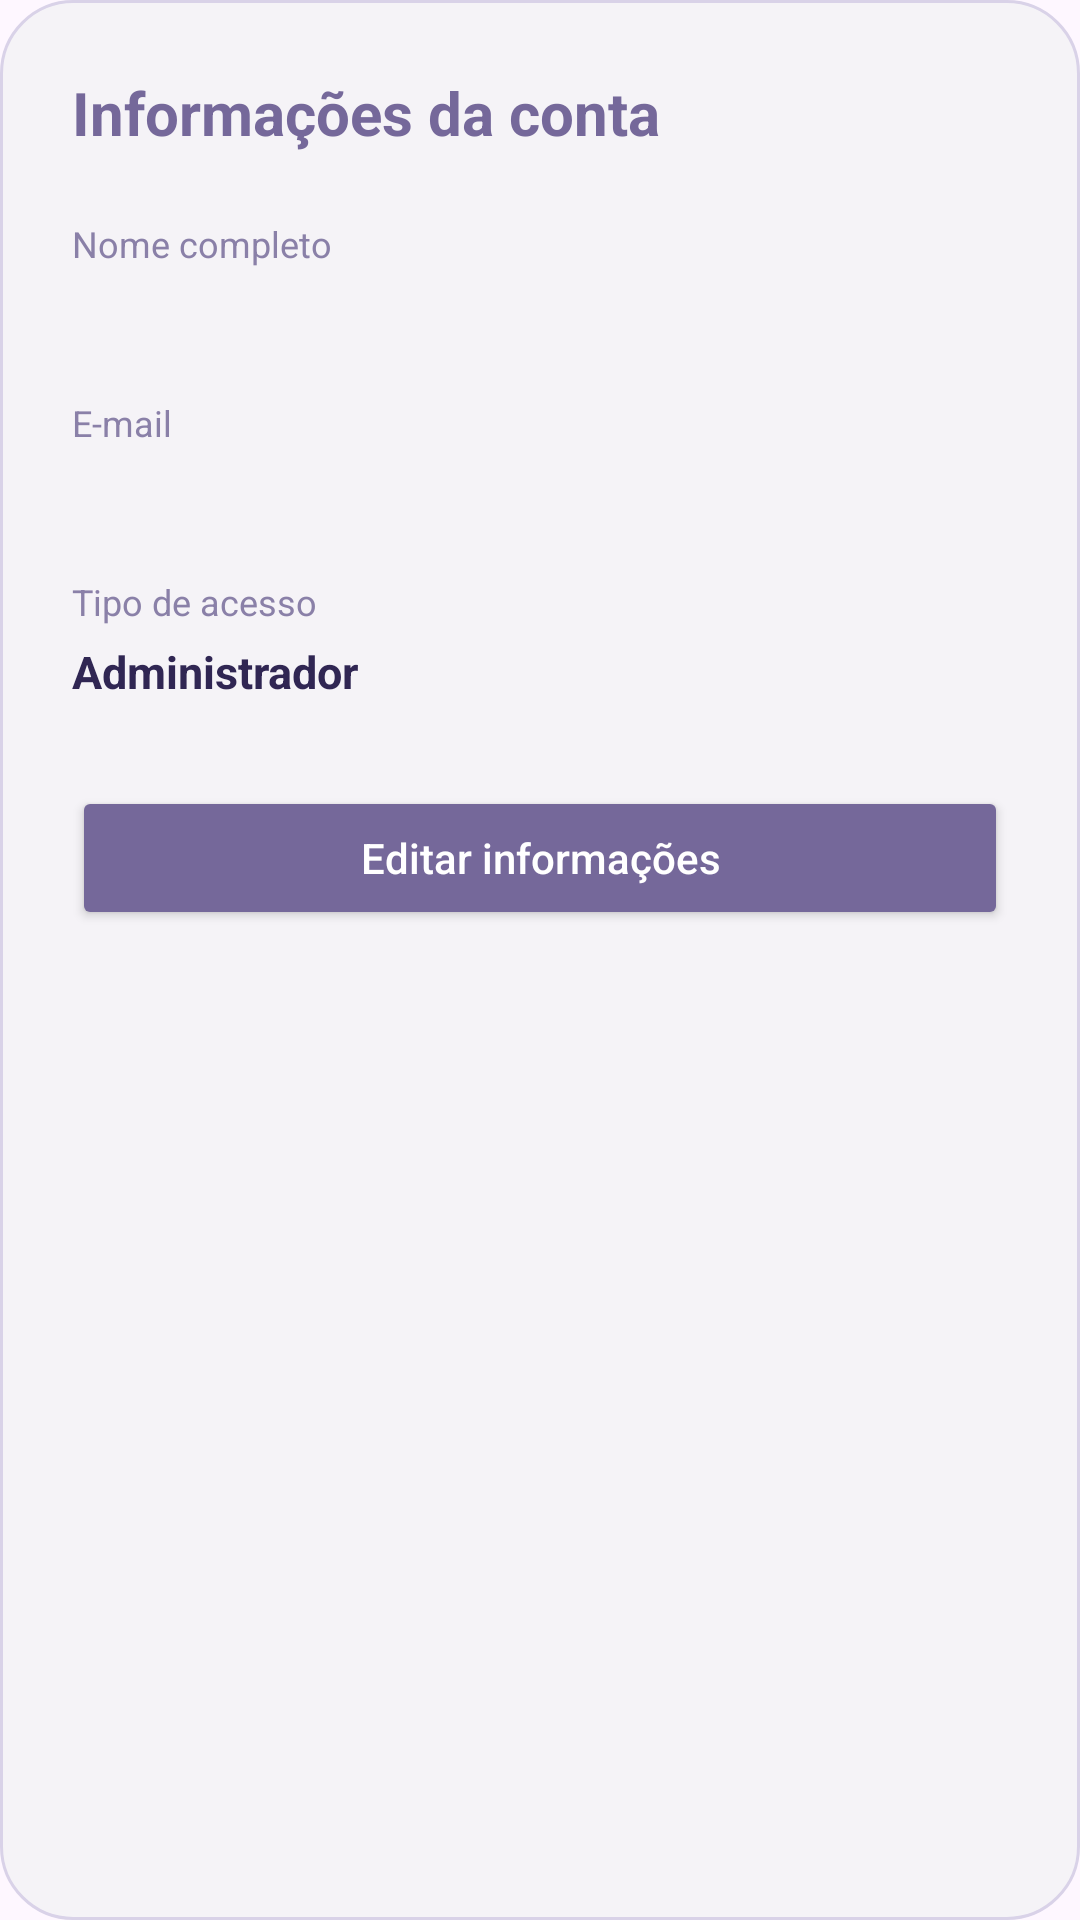

Reconstruct the res/layout file that produces this screen, plus the resources it refers to.
<!-- AndroidManifest.xml: application theme Theme.MindU -->
<!-- res/layout/dialog_info_conta_admin.xml -->
<?xml version="1.0" encoding="utf-8"?>
<LinearLayout
    xmlns:android="http://schemas.android.com/apk/res/android"
    android:layout_width="match_parent"
    android:layout_height="wrap_content"
    android:orientation="vertical"
    android:padding="24dp"
    android:background="@drawable/bg_dialog_admin">

    <TextView
        android:layout_width="match_parent"
        android:layout_height="wrap_content"
        android:text="Informações da conta"
        android:textColor="#75689A"
        android:textSize="20sp"
        android:textStyle="bold"/>

    <TextView
        android:layout_width="match_parent"
        android:layout_height="wrap_content"
        android:layout_marginTop="22dp"
        android:text="Nome completo"
        android:textColor="#8A80A8"
        android:textSize="12sp"/>

    <TextView
        android:id="@+id/dialogNomeAdmin"
        android:layout_width="match_parent"
        android:layout_height="wrap_content"
        android:layout_marginTop="5dp"
        android:textColor="#302653"
        android:textSize="15sp"
        android:textStyle="bold"/>

    <TextView
        android:layout_width="match_parent"
        android:layout_height="wrap_content"
        android:layout_marginTop="18dp"
        android:text="E-mail"
        android:textColor="#8A80A8"
        android:textSize="12sp"/>

    <TextView
        android:id="@+id/dialogEmailAdmin"
        android:layout_width="match_parent"
        android:layout_height="wrap_content"
        android:layout_marginTop="5dp"
        android:textColor="#302653"
        android:textSize="15sp"/>

    <TextView
        android:layout_width="match_parent"
        android:layout_height="wrap_content"
        android:layout_marginTop="18dp"
        android:text="Tipo de acesso"
        android:textColor="#8A80A8"
        android:textSize="12sp"/>

    <TextView
        android:layout_width="match_parent"
        android:layout_height="wrap_content"
        android:layout_marginTop="5dp"
        android:text="Administrador"
        android:textColor="#302653"
        android:textSize="15sp"
        android:textStyle="bold"/>

    <Button
        android:id="@+id/btnEditarContaAdmin"
        android:layout_width="match_parent"
        android:layout_height="48dp"
        android:layout_marginTop="28dp"
        android:text="Editar informações"
        android:textAllCaps="false"
        android:textColor="#FFFFFF"
        android:backgroundTint="#75689A"/>

</LinearLayout>
<!-- resources referenced by this layout -->
<resources>
  <!-- drawable bg_dialog_admin (drawable) -->
  <?xml version="1.0" encoding="utf-8"?>
  <shape xmlns:android="http://schemas.android.com/apk/res/android">
      <solid android:color="#F5F3F7"/>
      <corners android:radius="24dp"/>
      <stroke
          android:width="1dp"
          android:color="#D9D2E8"/>
  </shape>
  <style name="Theme.MindU" parent="Base.Theme.MindU" />
  <style name="Base.Theme.MindU" parent="Theme.Material3.DayNight.NoActionBar">
          
          
      </style>
</resources>
